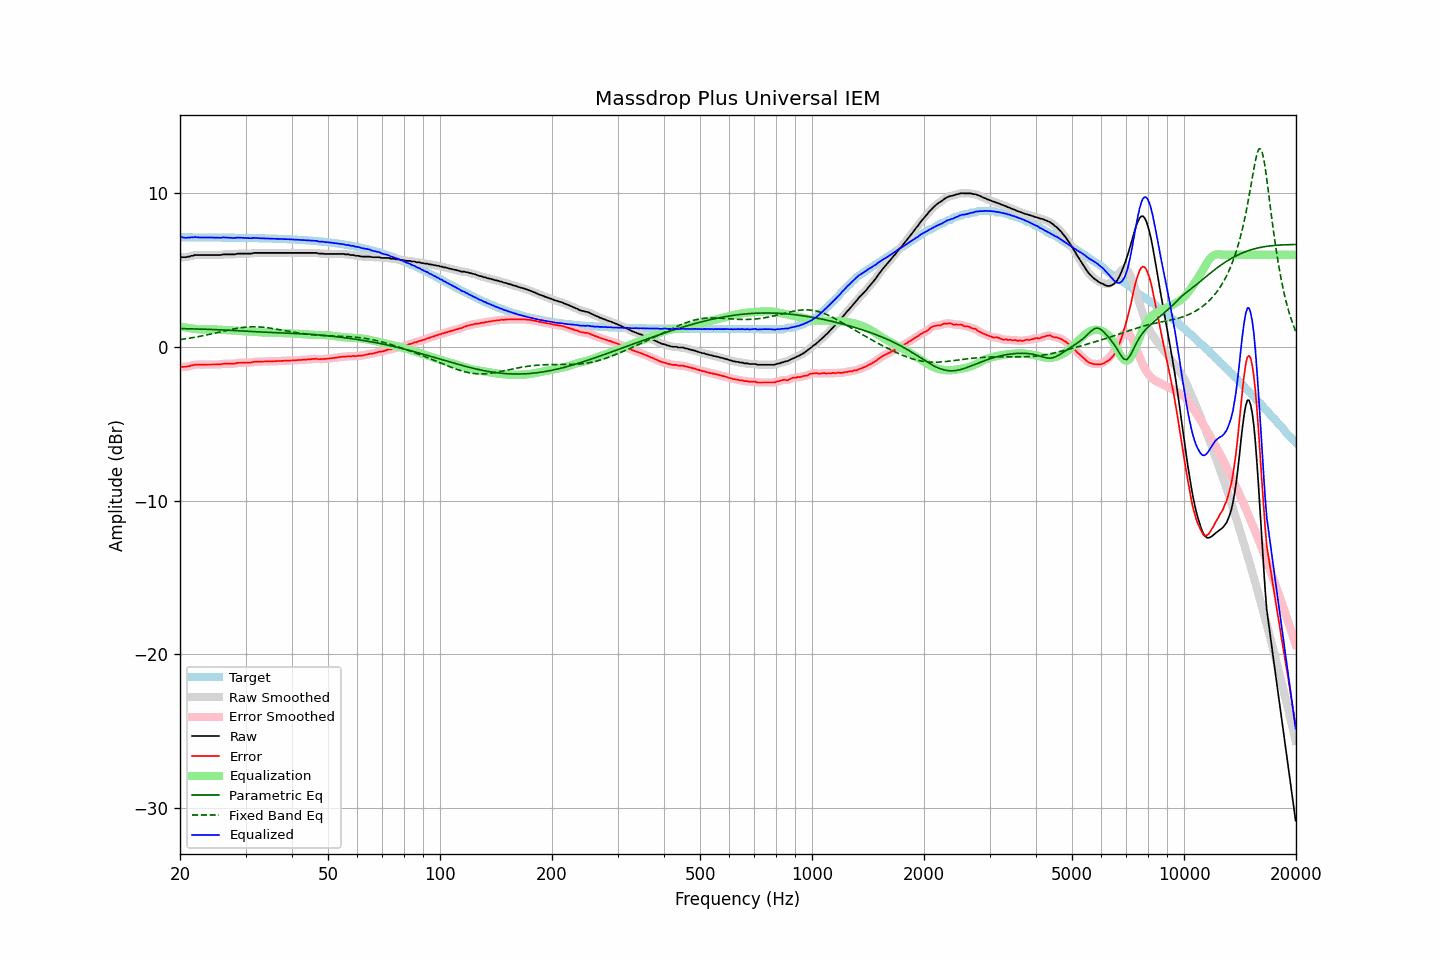

The data file committed next to this chart (first rows):
frequency, raw, error, smoothed, error_smoothed, equalization, parametric_eq, fixed_band_eq, equalized_raw, equalized_smoothed, target
20.00, 5.84, -1.29, 5.84, -1.29, 1.32, 1.20, 0.48, 7.16, 7.16, 7.14
20.20, 5.84, -1.29, 5.84, -1.30, 1.30, 1.20, 0.49, 7.15, 7.14, 7.14
20.40, 5.84, -1.29, 5.84, -1.30, 1.29, 1.19, 0.51, 7.13, 7.13, 7.14
20.61, 5.84, -1.29, 5.84, -1.29, 1.27, 1.19, 0.53, 7.12, 7.12, 7.14
20.81, 5.84, -1.29, 5.85, -1.28, 1.26, 1.19, 0.54, 7.10, 7.11, 7.13
21.02, 5.88, -1.25, 5.87, -1.26, 1.24, 1.19, 0.56, 7.13, 7.11, 7.13
21.23, 5.88, -1.25, 5.89, -1.24, 1.23, 1.18, 0.57, 7.11, 7.12, 7.13
21.44, 5.93, -1.20, 5.92, -1.21, 1.21, 1.18, 0.59, 7.15, 7.14, 7.13
21.66, 5.93, -1.20, 5.95, -1.19, 1.19, 1.18, 0.61, 7.13, 7.14, 7.13
21.87, 5.98, -1.15, 5.97, -1.16, 1.18, 1.17, 0.63, 7.16, 7.15, 7.13
22.09, 5.98, -1.15, 5.98, -1.15, 1.16, 1.17, 0.65, 7.14, 7.14, 7.13
22.31, 5.98, -1.15, 5.99, -1.14, 1.15, 1.17, 0.67, 7.13, 7.14, 7.13
22.54, 5.98, -1.15, 5.98, -1.15, 1.14, 1.17, 0.69, 7.13, 7.13, 7.13
22.76, 5.98, -1.15, 5.98, -1.15, 1.14, 1.16, 0.71, 7.12, 7.12, 7.13
22.99, 5.98, -1.15, 5.98, -1.15, 1.14, 1.16, 0.73, 7.12, 7.12, 7.13
23.22, 5.98, -1.15, 5.98, -1.15, 1.14, 1.16, 0.75, 7.13, 7.13, 7.13
23.45, 5.98, -1.14, 5.98, -1.14, 1.14, 1.15, 0.77, 7.13, 7.13, 7.13
23.69, 5.98, -1.14, 5.98, -1.14, 1.14, 1.15, 0.79, 7.13, 7.13, 7.13
23.92, 5.98, -1.14, 5.98, -1.14, 1.14, 1.15, 0.82, 7.13, 7.13, 7.13
24.16, 5.98, -1.14, 5.98, -1.14, 1.14, 1.14, 0.84, 7.13, 7.13, 7.13
24.40, 5.98, -1.14, 5.98, -1.14, 1.14, 1.14, 0.86, 7.13, 7.13, 7.12
24.65, 5.98, -1.14, 5.98, -1.14, 1.14, 1.13, 0.89, 7.13, 7.13, 7.12
24.89, 5.98, -1.14, 5.98, -1.14, 1.14, 1.13, 0.91, 7.12, 7.12, 7.12
25.14, 5.98, -1.14, 5.98, -1.14, 1.13, 1.12, 0.94, 7.12, 7.12, 7.12
25.39, 5.98, -1.14, 5.98, -1.14, 1.13, 1.12, 0.96, 7.11, 7.11, 7.12
25.65, 5.98, -1.14, 5.99, -1.13, 1.12, 1.12, 0.98, 7.11, 7.11, 7.12
25.91, 6.00, -1.12, 6.00, -1.12, 1.12, 1.11, 1.01, 7.12, 7.12, 7.12
26.16, 6.02, -1.09, 6.02, -1.10, 1.11, 1.11, 1.03, 7.13, 7.12, 7.12
26.43, 6.02, -1.09, 6.02, -1.09, 1.10, 1.10, 1.06, 7.13, 7.13, 7.12
26.69, 6.02, -1.09, 6.02, -1.09, 1.10, 1.10, 1.08, 7.12, 7.12, 7.11
26.96, 6.02, -1.09, 6.02, -1.09, 1.09, 1.09, 1.10, 7.12, 7.12, 7.11
27.23, 6.02, -1.09, 6.02, -1.09, 1.09, 1.09, 1.13, 7.11, 7.11, 7.11
27.50, 6.02, -1.09, 6.02, -1.09, 1.08, 1.08, 1.15, 7.10, 7.10, 7.11
27.77, 6.02, -1.09, 6.02, -1.09, 1.07, 1.07, 1.17, 7.10, 7.10, 7.11
28.05, 6.02, -1.09, 6.03, -1.07, 1.07, 1.07, 1.19, 7.09, 7.10, 7.11
28.33, 6.05, -1.05, 6.05, -1.06, 1.06, 1.06, 1.21, 7.11, 7.11, 7.11
28.62, 6.07, -1.03, 6.06, -1.04, 1.05, 1.06, 1.22, 7.12, 7.11, 7.11
28.90, 6.07, -1.03, 6.07, -1.03, 1.04, 1.05, 1.24, 7.11, 7.12, 7.10
29.19, 6.07, -1.03, 6.07, -1.03, 1.03, 1.05, 1.26, 7.11, 7.11, 7.10
29.48, 6.07, -1.03, 6.07, -1.03, 1.03, 1.04, 1.27, 7.10, 7.10, 7.10
29.78, 6.07, -1.03, 6.07, -1.03, 1.03, 1.03, 1.28, 7.10, 7.10, 7.10
30.08, 6.07, -1.02, 6.07, -1.02, 1.02, 1.03, 1.29, 7.09, 7.09, 7.10
30.38, 6.07, -1.02, 6.07, -1.02, 1.02, 1.02, 1.30, 7.09, 7.09, 7.09
30.68, 6.07, -1.02, 6.07, -1.02, 1.01, 1.01, 1.31, 7.08, 7.08, 7.09
30.99, 6.07, -1.02, 6.08, -1.01, 1.00, 1.01, 1.31, 7.07, 7.08, 7.09
31.30, 6.09, -1.00, 6.10, -0.99, 0.99, 1.00, 1.31, 7.08, 7.09, 7.09
31.61, 6.12, -0.96, 6.11, -0.97, 0.98, 1.00, 1.31, 7.10, 7.09, 7.09
31.93, 6.12, -0.96, 6.12, -0.96, 0.97, 0.99, 1.31, 7.10, 7.10, 7.08
32.24, 6.12, -0.96, 6.13, -0.96, 0.96, 0.99, 1.31, 7.09, 7.09, 7.08
32.57, 6.12, -0.96, 6.12, -0.96, 0.96, 0.98, 1.30, 7.08, 7.08, 7.08
32.89, 6.12, -0.95, 6.12, -0.95, 0.95, 0.98, 1.30, 7.07, 7.07, 7.08
33.22, 6.12, -0.95, 6.12, -0.95, 0.95, 0.97, 1.29, 7.07, 7.07, 7.07
33.55, 6.12, -0.95, 6.12, -0.95, 0.95, 0.97, 1.28, 7.07, 7.07, 7.07
33.89, 6.12, -0.94, 6.12, -0.94, 0.94, 0.96, 1.27, 7.07, 7.07, 7.07
34.23, 6.12, -0.94, 6.12, -0.94, 0.94, 0.96, 1.26, 7.06, 7.06, 7.06
34.57, 6.12, -0.94, 6.12, -0.94, 0.94, 0.95, 1.24, 7.06, 7.06, 7.06
34.92, 6.12, -0.94, 6.12, -0.94, 0.94, 0.95, 1.23, 7.06, 7.06, 7.06
35.27, 6.12, -0.93, 6.12, -0.93, 0.93, 0.94, 1.21, 7.06, 7.06, 7.06
35.62, 6.12, -0.93, 6.12, -0.93, 0.93, 0.94, 1.19, 7.05, 7.05, 7.05
35.97, 6.12, -0.93, 6.12, -0.93, 0.93, 0.94, 1.18, 7.05, 7.05, 7.05
... 635 more rows
